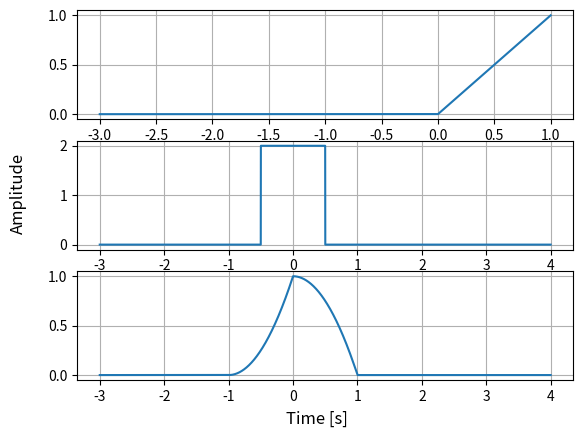

Python code for this plot:
import numpy as np
import matplotlib.pyplot as plt

class Signal:
    def __init__(self, t: np.ndarray, samples: np.ndarray, sample_rate: float):
        '''Initialize a Signal object.

        Args:
            t (np.ndarray): time array
            samples (np.ndarray): sample array
            sample_rate (float): sample rate in Hz
        '''
        self.t = t
        self.samples = samples
        self.sample_rate = sample_rate

    def _time_scale(self, start, end, sample_rate):
        '''
        Create time scale from start to end with given sample rate 
        Endpoint is included

        Args:
            start (float): start time
            end (float): end time
            sample_rate (float): sample rate in Hz

        Returns:
            np.ndarray: time array
        '''
        if end < start:
            start, end = end, start
        dt = 1.0 / sample_rate

        n_intervals = int(round((end - start) * sample_rate))

        n_samples = n_intervals + 1 # Include endpoint

        print(f"Creating time scale from {start} to {end} with {n_samples} samples.")

        return start + dt * np.arange(n_samples)

    def check_comp(self, other):
        '''
        Checks compatibility of two signals
        They must have the same time array and sample rate

        Args:
            other (Signal): Signal object to compare with

        Raises:
            ValueError: if the signals are not compatible
        '''
        rtol, atol = 1e-10, 1e-12

        if self.t.shape != other.t.shape:
            print(f"Self time array: {self.t.shape}. Length: {len(self.t)}")
            print(f"Other time array: {other.t.shape}. Length: {len(other.t)}")
            print(f"Self time array values: {self.t}")
            print(f"Other time array values: {other.t}")
            raise ValueError("Signals must have the same time array")
        
        if self.sample_rate != other.sample_rate:
            print(f"Self sample rate: {self.sample_rate}")
            print(f"Other sample rate: {other.sample_rate}")
            raise ValueError("Signals must have the same sample rate")
        
        if not np.allclose(self.t, other.t, rtol=rtol, atol=atol):
            max_dt = float(np.max(np.abs(self.t - other.t)))
            raise ValueError(f"Signals must share the same time grid; max |Δt|={max_dt}. Resample one onto the other's grid.")

    def add(self, other):
        '''
        Adds two signals
        They must have the same time array and sample rate

        Args:
            other (Signal): Signal object to add
            
        Returns:
            Signal: new Signal object with added samples
        '''

        self.check_comp(other)
        return Signal(self.t, self.samples + other.samples, self.sample_rate)

    def multiply(self, other):
        '''
        Multiplies two signals
        They must have the same time array and sample rate

        Args:
            other (Signal): Signal object to multiply   

        Returns:
            Signal: new Signal object with multiplied samples
        '''

        self.check_comp(other)
        return Signal(self.t, self.samples * other.samples, self.sample_rate)

    def shift(self, displace):
        '''
        Shifts the signal in time

        Args:
            displace (float): time displacement in seconds

        Returns:
            Signal: new Signal object with shifted time array
        '''
        return Signal(self.t + displace, self.samples, self.sample_rate)

    def scale(self, factor):
        '''
        Scales the signal in time
        
        Args:
            factor (float): time scaling factor

        Returns:
            Signal: new Signal object with scaled time array
        '''

        t_old, x_old = self.t, self.samples

        start_new, end_new = t_old[0] * factor, t_old[-1] * factor
        t_new = self._time_scale(start_new, end_new, self.sample_rate)
        x_new = np.interp(t_new / factor, t_old, x_old)

        return Signal(t_new, x_new, self.sample_rate)
        
    def amplify(self, factor):
        '''
        Amplifies the signal in amplitude

        Args:
            factor (float): amplitude scaling factor

        Returns:
            Signal: new Signal object with amplified samples
        '''

        return Signal(self.t, self.samples * factor, self.sample_rate)

    def reverse(self):
        '''
        Reverses the signal in time

        Returns:
            Signal: new Signal object with reversed time array
        '''

        return Signal(-self.t, self.samples, self.sample_rate)

    def convolution(self, other):
        '''
        Convolves two signals
        They must have the same time array and sample rate

        Args:
            other (Signal): Signal object to convolve with

        Returns:
            Signal: new Signal object with convolved samples
        '''

        self.check_comp(other)
        convolved_samples = np.convolve(self.samples, other.samples, mode='same') * (1 / self.sample_rate)
        return Signal(self.t, convolved_samples, self.sample_rate)

    def pad_signal(self, duration, fill_value=0):
        '''
        Pads the signal to a new duration with a fill value
        New duration must be larger than current duration

        Args:
            duration (list or tuple): new duration [start, end]
            fill_value (float): value to fill the padded areas

        Returns:
            Signal: new Signal object with padded samples
        '''

        start_req, end_req = duration[0], duration[1]
        if end_req <= start_req:
            raise ValueError("end must be greater than start")

        sample_rate = self.sample_rate
        start_cur, end_cur = float(self.t[0]), float(self.t[-1])

        t_new = self._time_scale(start_req, end_req, sample_rate)

        inside = (t_new >= start_cur) & (t_new <= end_cur)

        samples_new = np.full_like(t_new, fill_value, dtype=float)
        if np.any(inside):
            x_inside = np.interp(t_new[inside], self.t, self.samples)
            samples_new[inside] = x_inside

        return Signal(t_new, samples_new, sample_rate)

    def add_to_plot(self, fig_num, show=False):
        '''
        Adds the signal to a matplotlib plot
        Max number of subplots is 5

        Args:
            fig_num (int): figure number
            show (bool): whether to show the plot immediately

        Returns:
            None
        '''
        plt.subplot(3, 1, fig_num)
        plt.plot(self.t, self.samples)
        plt.grid()

        if show:
            fig = plt.gcf()
            fig.supxlabel("Time [s]")
            fig.supylabel("Amplitude")
            plt.show()


class GenSignal:
    def __init__(self, sample_rate: float = 1000.0):
        '''
        Initialize a GenSignal object.
        
        Args:
            sample_rate (float): sample rate in Hz
        '''

        self.sample_rate = float(sample_rate)

    def _duration_split(self, duration: float):
        '''
        Splits duration into start and end time

        Args:
            duration (list or tuple): duration [start, end]
        '''

        return duration[0], duration[1]
    
    def _time(self, duration: float):
        '''
        Generates time array for a given duration

        Args:
            duration (list or tuple): duration [start, end]
        '''

        start, end = self._duration_split(duration)
        t = int(self.sample_rate * np.abs(end - start)) + 1

        return np.linspace(start, end, t)

    def sine(self, freq, duration, amp=1.0, phase=0.0):
        '''
        Generates a sine wave signal
        
        Args:
            freq (float): frequency in Hz
            duration (list or tuple): duration [start, end]
            amp (float): amplitude
            phase (float): phase in radians
        Returns:
            Signal: Signal object with sine wave samples
        '''

        t = self._time(duration)
        samples = amp * np.sin(2*np.pi*freq*t + phase)

        return Signal(t, samples, self.sample_rate)
    
    def cosine(self, freq, duration, amp=1.0, phase=0.0):
        '''
        Generates a cosine wave signal

        Args:
            freq (float): frequency in Hz
            duration (list or tuple): duration [start, end]
            amp (float): amplitude
            phase (float): phase in radians

        Returns:
            Signal: Signal object with cosine wave samples
        '''

        return self.sine(freq, duration, amp=amp, phase=(np.pi/2 + phase))
    
    def sinc(self, duration, amp=1.0, phase=0.0):
        '''
        Generates a sinc wave signal
        
        Args:
            duration (list or tuple): duration [start, end]
            amp (float): amplitude
            phase (float): phase in radians

        Returns:
            Signal: Signal object with sinc wave samples
        '''
        t = self._time(duration)
        samples = amp * np.sinc(t + phase)

        return Signal(t, samples, self.sample_rate)
    
    def unit_step(self, duration, amp=1.0, displace=0.0):
        '''
        Generates a unit step signal

        Args:
            duration (list or tuple): duration [start, end]
            amp (float): amplitude
            displace (float): time displacement

        Returns:
            Signal: Signal object with unit step samples
        '''
        t = self._time(duration)
        samples = np.where(t < 0 - displace, 0, amp)

        return Signal(t, samples, self.sample_rate)
    
    def pulse(self, duration, amp=1.0, displace=0.0):
        '''
        Generates a unit step signal

        Args:
            duration (list or tuple): duration [start, end]
            amp (float): amplitude
            displace (float): time displacement
        
        Returns:
            Signal: Signal object with pulse samples
        '''

        step_up = self.unit_step(duration, amp=1.0, displace=(0.5 - displace))
        step_down = self.unit_step(duration, amp=-1.0, displace=(-0.5 - displace))

        samples = amp * (step_up.samples + step_down.samples)

        return Signal(step_up.t, samples, self.sample_rate)
    
    def triangle(self, duration, amp=1.0, displace=0.0):
        '''
        Generates a triangle wave signal

        Args:
            duration (list or tuple): duration [start, end]
            amp (float): amplitude
            displace (float): time displacement
        
        Returns:
            Signal: Signal object with triangle wave samples
        '''

        t = self._time(duration)
        samples = amp * (1 - np.abs(t - displace))

        samples = np.where(samples < 0, 0, samples)

        return Signal(t, samples, self.sample_rate)

    def ramp(self, duration, amp=1.0, displace=0.0):
        '''
        Generates a triangle wave signal

        Args:
            duration (list or tuple): duration [start, end]
            amp (float): amplitude
            displace (float): time displacement
        
        Returns:
            Signal: Signal object with ramp samples
        '''

        t = self._time(duration)
        samples = amp * (t - displace)

        samples = np.where(samples < 0, 0, samples)

        return Signal(t, samples, self.sample_rate)


if __name__ == "__main__":
    gen = GenSignal(sample_rate=1051)

    duration1 = [-3, 4]
    duration2 = [-3, 1]

    triangle_signal = gen.ramp(duration=duration2)
    padded_triangle = triangle_signal.pad_signal(duration=duration1, fill_value=0.0)
    pulse_signal = gen.pulse(duration=duration1,amp=2.0)
    
    convolved_signal1 = pulse_signal.convolution(padded_triangle)

    triangle_signal.add_to_plot(1)
    pulse_signal.add_to_plot(2)
    convolved_signal1.add_to_plot(3,show=True)

    
